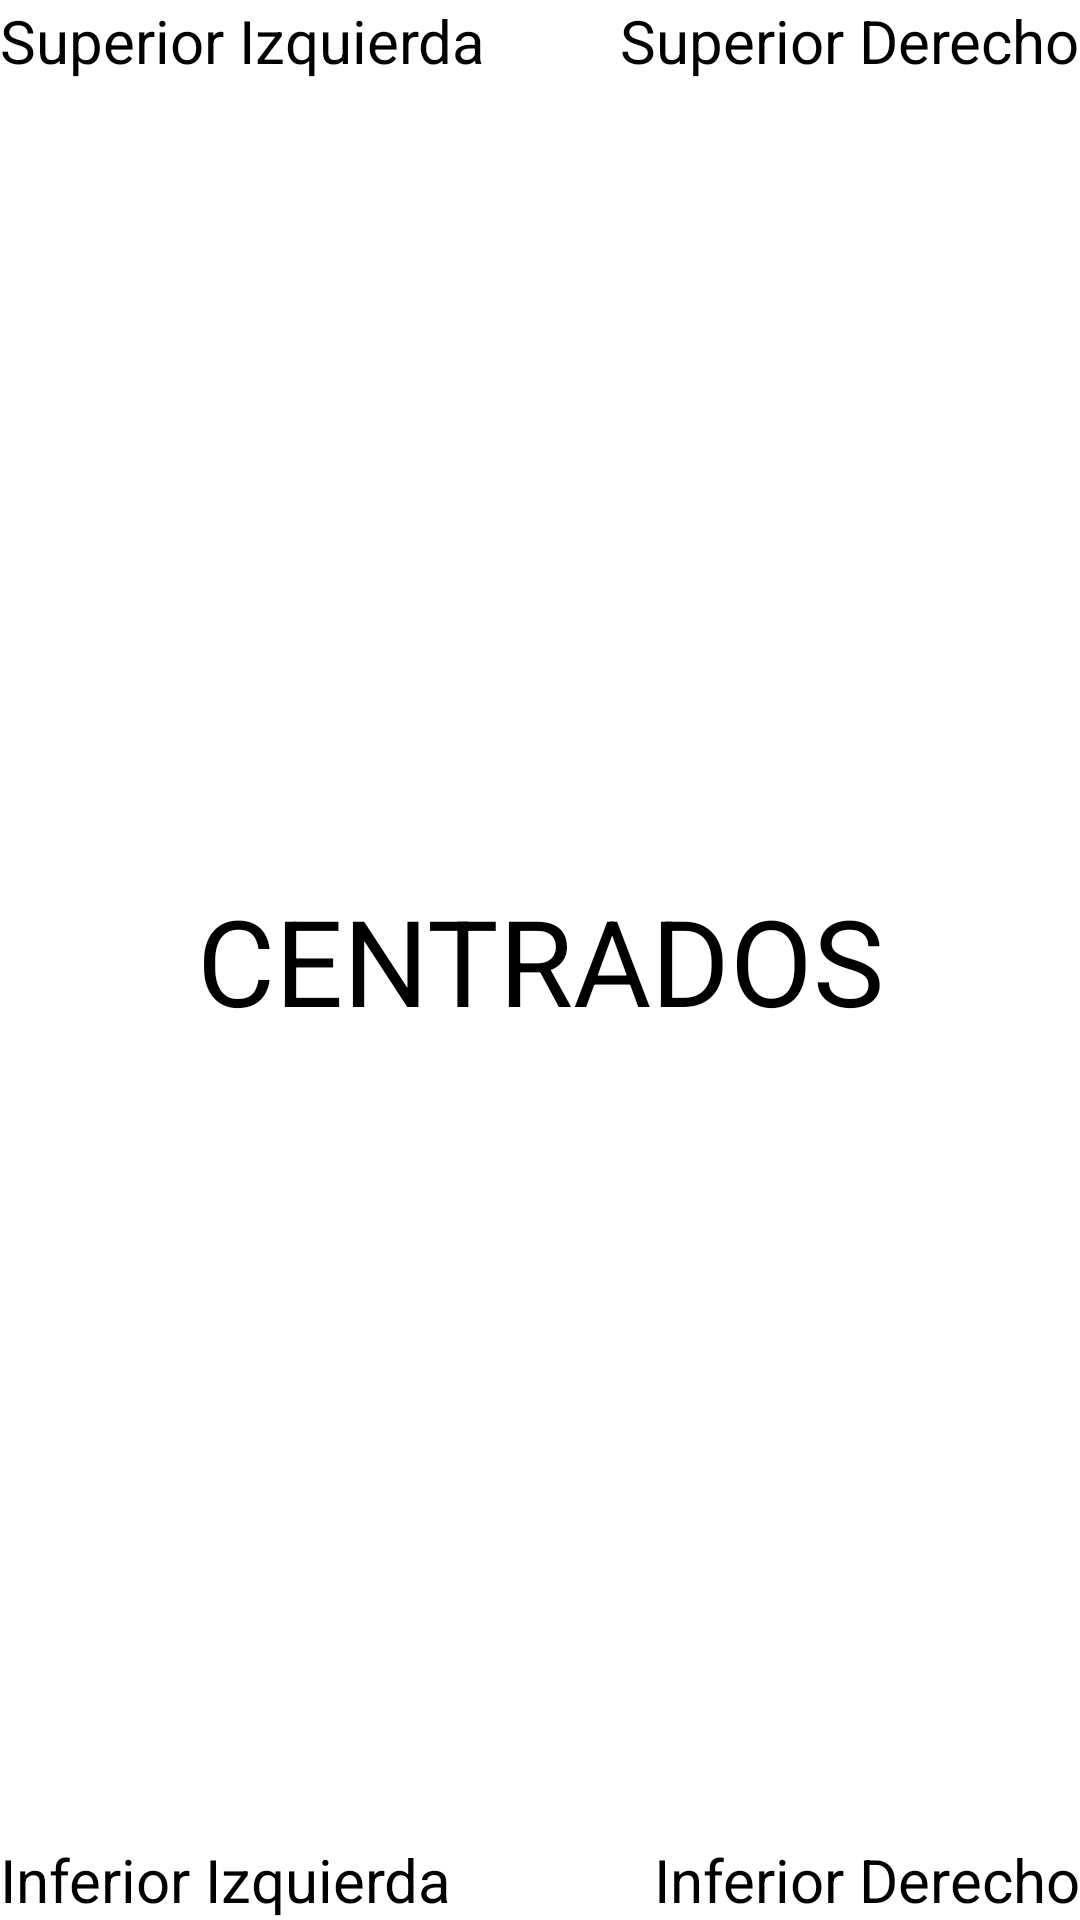

Produce the Android XML layout that renders to this screen, including the resource entries it uses.
<!-- AndroidManifest.xml: application theme Theme.NETPAYAPI23 -->
<!-- res/layout/msj.xml -->
<?xml version="1.0" encoding="utf-8"?>

<LinearLayout xmlns:android="http://schemas.android.com/apk/res/android"
    android:layout_width="match_parent"
    android:layout_height="match_parent"
    android:orientation="vertical" >

    <LinearLayout
        android:layout_width="match_parent"
        android:layout_height="match_parent"
        android:orientation="vertical" >

        <LinearLayout
            android:layout_width="match_parent"
            android:layout_height="wrap_content" >

            <TextView
                android:id="@+id/textView2"
                android:layout_width="wrap_content"
                android:layout_height="wrap_content"
                android:text="Superior Izquierda"
                android:textColor="#000000"
                android:textSize="20sp" />

            <RelativeLayout
                android:layout_width="match_parent"
                android:layout_height="match_parent"
                android:layout_gravity="fill_vertical"
                android:gravity="right" >

                <TextView
                    android:id="@+id/textView3"
                    android:layout_width="wrap_content"
                    android:layout_height="wrap_content"
                    android:text="Superior Derecho"
                    android:textColor="#000000"
                    android:textSize="20sp" />
            </RelativeLayout>
        </LinearLayout>

        <RelativeLayout
            android:layout_width="match_parent"
            android:layout_height="wrap_content"
            android:layout_weight="0.26"
            android:gravity="center_horizontal" >

            <RelativeLayout
                android:id="@+id/relativeLayout1"
                android:layout_width="wrap_content"
                android:layout_height="wrap_content"
                android:layout_centerHorizontal="true"
                android:layout_centerVertical="true" >

                <TextView
                    android:id="@+id/textView1"
                    android:layout_width="wrap_content"
                    android:layout_height="wrap_content"
                    android:layout_centerHorizontal="true"
                    android:text="CENTRADOS"
                    android:gravity="center"
                    android:textColor="#000000"
                    android:textSize="40sp" />

            </RelativeLayout>

            <Button
                android:id="@+id/Button03"
                android:layout_width="wrap_content"
                android:layout_height="wrap_content"
                android:layout_below="@+id/relativeLayout1"
                android:layout_centerHorizontal="true"
                android:onClick="fin"
                android:text="Cerrar."
                android:visibility="invisible" />

        </RelativeLayout>

        <LinearLayout
            android:layout_width="match_parent"
            android:layout_height="wrap_content"
            android:layout_gravity="right" >

            <TextView
                android:id="@+id/textView4"
                android:layout_width="wrap_content"
                android:layout_height="wrap_content"
                android:text="Inferior Izquierda"
                android:textColor="#000000"
                android:textSize="20sp" />

            <RelativeLayout
                android:layout_width="match_parent"
                android:layout_height="match_parent"
                android:gravity="right" >

                <TextView
                    android:id="@+id/textView5"
                    android:layout_width="wrap_content"
                    android:layout_height="wrap_content"
                    android:text="Inferior Derecho"
                    android:textColor="#000000"
                    android:textSize="20sp" />
            </RelativeLayout>
        </LinearLayout>
    </LinearLayout>

</LinearLayout>
<!-- resources referenced by this layout -->
<resources>
  <style name="Theme.NETPAYAPI23" parent="Theme.MaterialComponents.DayNight.DarkActionBar">
          
          <item name="colorPrimary">@color/purple_500</item>
          <item name="colorPrimaryVariant">@color/purple_700</item>
          <item name="colorOnPrimary">@color/white</item>
          
          <item name="colorSecondary">@color/teal_200</item>
          <item name="colorSecondaryVariant">@color/teal_700</item>
          <item name="colorOnSecondary">@color/black</item>
          
          <item name="android:statusBarColor" tools:targetApi="l">?attr/colorPrimaryVariant</item>
          
      </style>
  <!-- not gathered from this repository: default colours our renderer supplied (Android Studio template values) -->
  <color name="purple_500">#FF6200EE</color>
  <color name="purple_700">#FF3700B3</color>
  <color name="teal_200">#FF03DAC5</color>
  <color name="teal_700">#FF018786</color>
  <color name="black">#FF000000</color>
  <color name="white">#FFFFFFFF</color>
</resources>
